Run: headless pygame with SDL's dummy video driver; simulated clock (each Clock.tick advances the game by its frame time, no real sleeping); random seed 0; keys injected as events and as key.get_pressed() state; no mouse input.
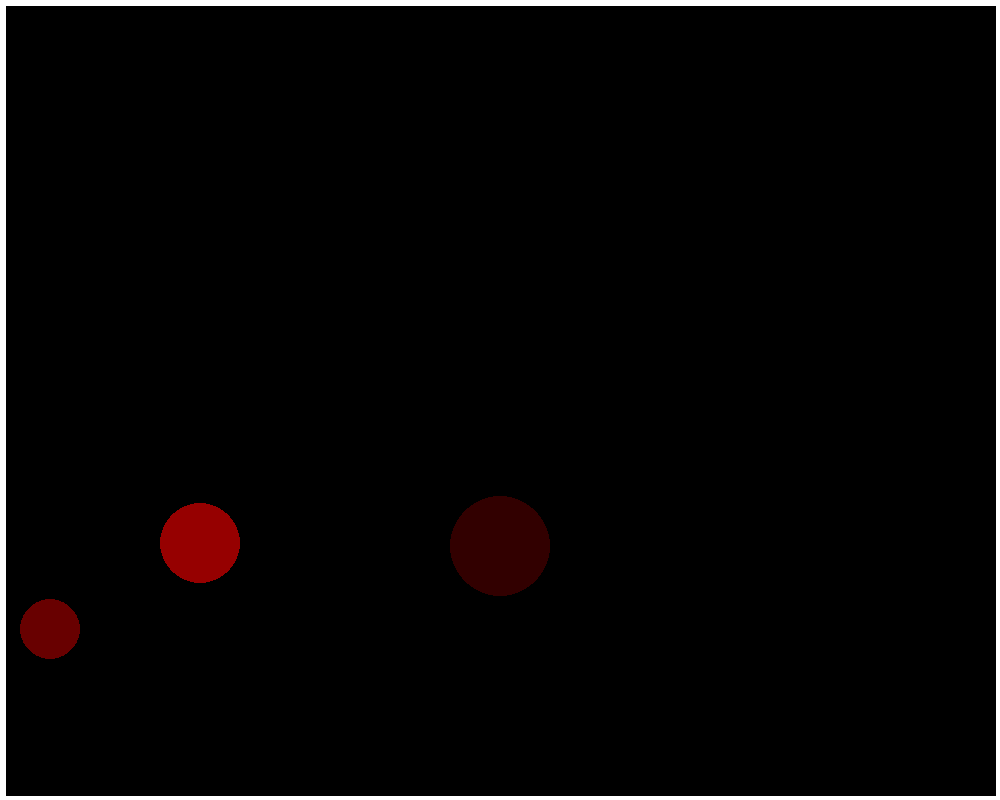
Frame 1 of 4 · flips 1–60 · no input
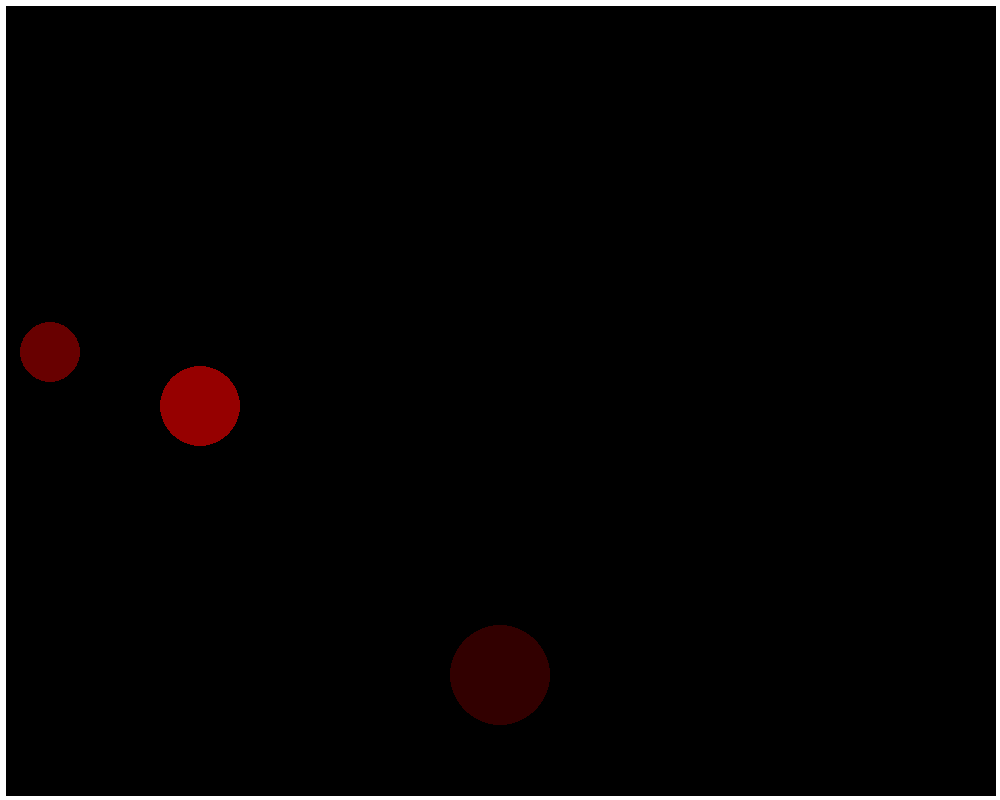
Frame 2 of 4 · flips 61–180 · tapped SPACE, RETURN · held RIGHT (→), D
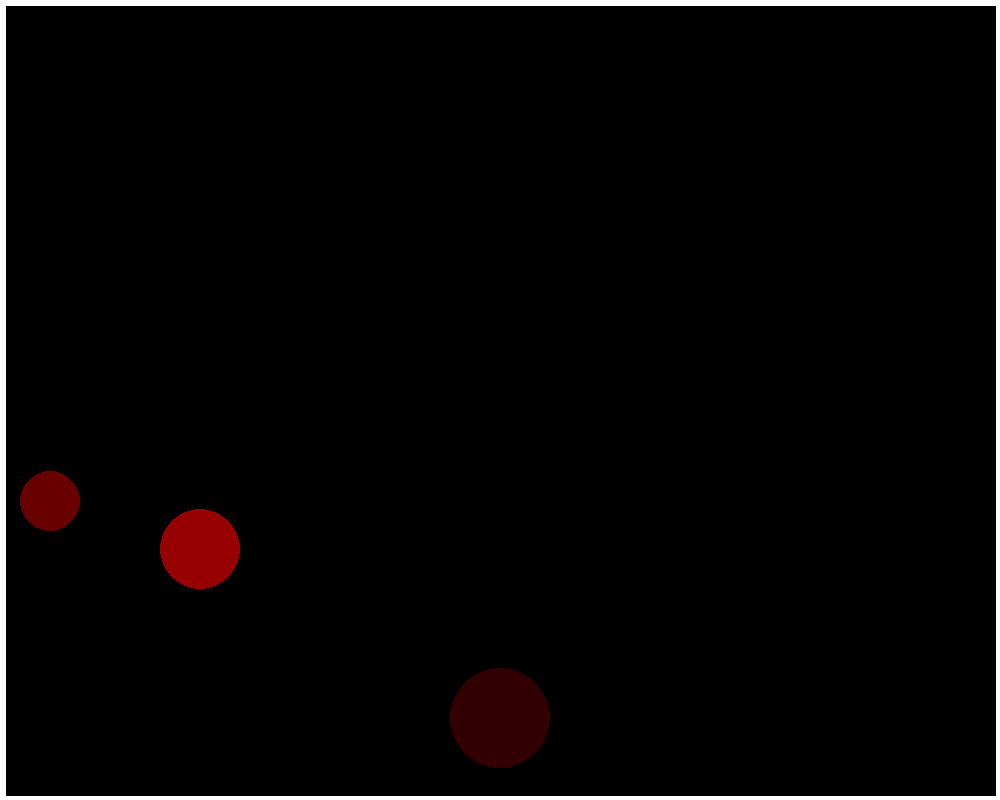
Frame 3 of 4 · flips 181–300 · held DOWN (↓), S
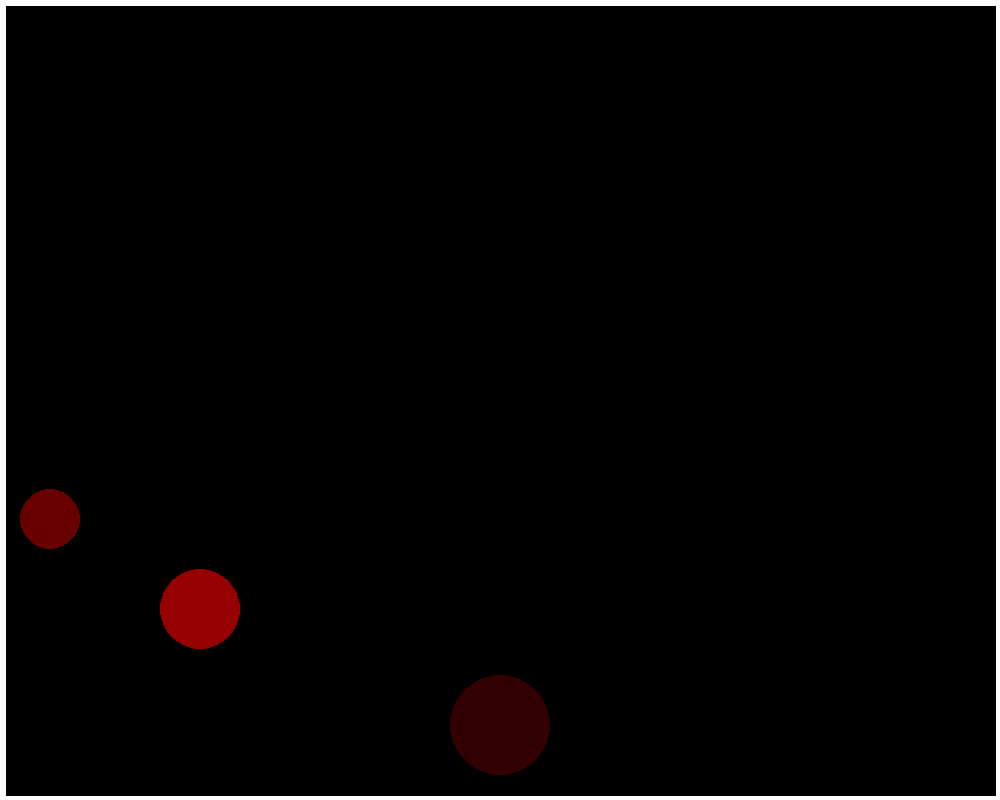
Frame 4 of 4 · flips 301–420 · held LEFT (←), A, UP (↑), W

The pygame program that drew these frames:

import pygame

pygame.init()

WITH = 1000
HEIGHT = 800
screen = pygame.display.set_mode((WITH, HEIGHT))

fps = 60
timer = pygame.time.Clock()

#game variables
wall_thickness = 10
gravity = 0.5
bounce_stop = 0.3

class Ball:
    def __init__(self, x, y, radius, color, mass, velocity_x, velocity_y, retention,id):
        self.x = x
        self.y = y
        self.radius = radius
        self.color = color
        self.mass = mass
        self.velocity_x = velocity_x
        self.velocity_y = velocity_y
        self.retention = retention
        self.id = id
    

    def draw(self):
        self.circle = pygame.draw.circle(screen, self.color, (int(self.x), int(self.y)), self.radius)
    
    def check_gravity(self):
        if self.y < HEIGHT - self.radius - (wall_thickness/2):
            self.velocity_y += gravity
        else:
            if self.velocity_y > bounce_stop:
                self.velocity_y = self.velocity_y * -1 * self.retention
            else:
                if abs(self.velocity_y) <= bounce_stop:
                    self.velocity_y = 0

        return self.velocity_y
    
    def update_position(self):
        self.x += self.velocity_x
        self.y += self.velocity_y

def draw_walls():
    left= pygame.draw.line(screen, (255, 255, 255), (0, 0), (0, HEIGHT), wall_thickness)
    right = pygame.draw.line(screen, (255, 255, 255), (WITH, 0), (WITH, HEIGHT), wall_thickness)
    top = pygame.draw.line(screen, (255, 255, 255), (0, 0), (WITH, 0), wall_thickness)
    bottom = pygame.draw.line(screen, (255, 255, 255), (0, HEIGHT), (WITH, HEIGHT), wall_thickness)

    wall_list = [left, right, top, bottom]
    return wall_list

ball1 = Ball(50, 50,30, (104, 0, 0), 100, 0, 0, 0.9,1)
ball2 = Ball(500, 500,50, (50, 0, 0), 300, 0, 0, 0.9,2)
ball3 = Ball(200, 200,40, (150, 0, 0), 200, 0, 0, 0.9,3)

#main game loop
run = True
while run:
    timer.tick(fps)
    screen.fill((0, 0, 0))

    walls = draw_walls()
    ball1.draw()
    ball2.draw()
    ball3.draw()
    ball1.velocity_y = ball1.check_gravity()
    ball2.velocity_y = ball2.check_gravity()
    ball3.velocity_y = ball3.check_gravity()
    ball1.update_position()
    ball2.update_position()
    ball3.update_position()

    for event in pygame.event.get():
        if event.type == pygame.QUIT:
            run = False
    pygame.display.flip()
pygame.quit()
